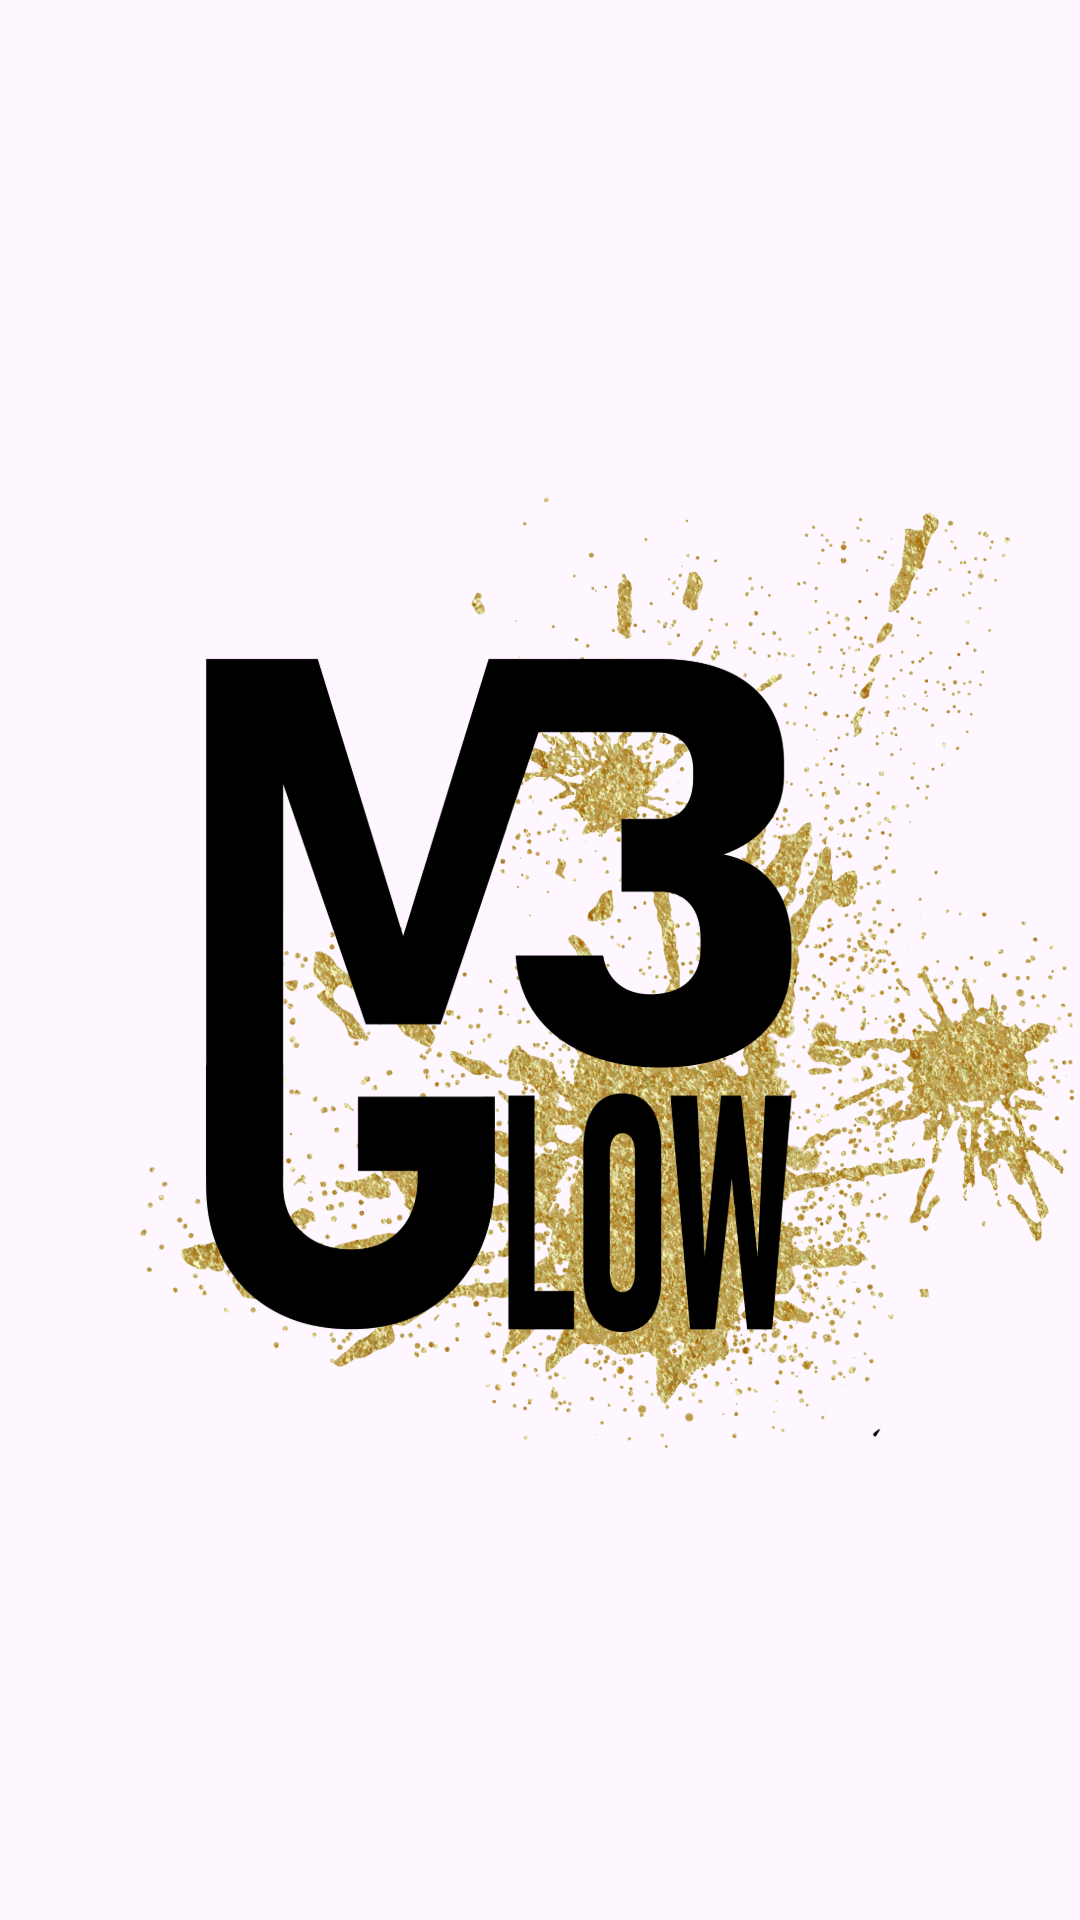

This screen was rendered from an Android layout file. Write that file and the resources it references.
<!-- AndroidManifest.xml: application theme Theme.LorealBrandstorm -->
<!-- res/layout/activity_main.xml -->
<?xml version="1.0" encoding="utf-8"?>
<androidx.constraintlayout.widget.ConstraintLayout
    xmlns:android="http://schemas.android.com/apk/res/android"
    xmlns:app="http://schemas.android.com/apk/res-auto"
    xmlns:tools="http://schemas.android.com/tools"
    android:layout_width="match_parent"
    android:layout_height="match_parent"
    tools:context=".MainActivity">

    <ImageView
        android:id="@+id/logoImageView"
        android:layout_width="wrap_content"
        android:layout_height="wrap_content"
        android:src="@drawable/logo"
        app:layout_constraintTop_toTopOf="parent"
        app:layout_constraintStart_toStartOf="parent"
        app:layout_constraintEnd_toEndOf="parent"
        app:layout_constraintBottom_toBottomOf="parent" />

</androidx.constraintlayout.widget.ConstraintLayout>
<!-- resources referenced by this layout -->
<resources>
  <!-- drawable logo: png bitmap (drawable, 618094 bytes) -->
  <style name="Theme.LorealBrandstorm" parent="Base.Theme.LorealBrandstorm" />
  <style name="Base.Theme.LorealBrandstorm" parent="Theme.Material3.DayNight.NoActionBar">
          
          
      </style>
</resources>
